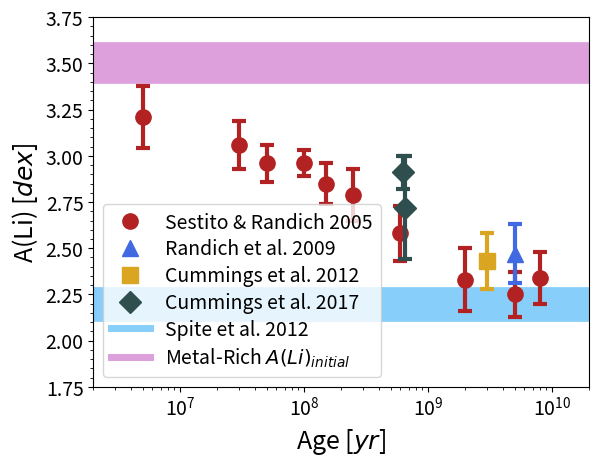

Write the Python code that produced this figure.
__author__ = 'donald'
import numpy as np
import matplotlib.pyplot as plt
import pandas as pd
import matplotlib.patches as patches
import math
import matplotlib
import pylab
print(matplotlib.__version__)

matplotlib.rc('xtick', labelsize=14)
matplotlib.rc('ytick', labelsize=14)

sestito_ages = [0.005*10**9, 0.03*10**9, 0.05*10**9, 0.1*10**9, 0.15*10**9, 0.25*10**9, 0.6*10**9, 2*10**9, 5*10**9,
                8*10**9]
sestito_abunds = [3.21, 3.06, 2.96, 2.96, 2.85, 2.79, 2.58, 2.33, 2.25, 2.34]
sestito_unc = [0.17, 0.13, 0.10, 0.07, 0.11, 0.14, 0.15, 0.17, 0.12, 0.14]

randich_ages = [5*10**9]
randich_abunds = [2.47]
randich_unc = [0.16]

cummings_ages = [3.0*10**9]
cummings_abunds = [2.43]
cummings_unc = [0.15]

cummings17_ages = [0.625*10**9, 0.650*10**9]
cummings17_abunds = [2.91, 2.72]
cummings17_unc = [0.09, 0.28]

fig, splot = plt.subplots()
splot.grid(False)
richline2, = splot.plot([0.001*10**4,5*10**10],[3.5, 3.5],color='Plum', linestyle='-',linewidth=5,zorder=1, label='Metal-Rich $A(Li)_{initial}$')
richline, = splot.plot([0.001*10**4,5*10**10],[3.5, 3.5],color='Plum', linestyle='-',linewidth=30,zorder=1)

spiteline2, = splot.plot([0.001*10**4,5*10**10],[2.2,2.2],color='LightSkyBlue',linewidth=5,zorder=1, label='Spite et al. 2012')
spiteline, = splot.plot([0.001*10**4,5*10**10],[2.2,2.2],color='LightSkyBlue',linewidth=25,zorder=1)

splot.errorbar(sestito_ages, sestito_abunds, yerr=sestito_unc, linestyle='None', elinewidth=3, capthick=3, capsize=5, color='FireBrick', zorder=2)
sestito_plt, = splot.semilogx(sestito_ages, sestito_abunds, markersize=11, color='FireBrick', marker='o', markeredgecolor='FireBrick', linewidth=0, label='Sestito & Randich 2005',zorder=3)

splot.errorbar(randich_ages, randich_abunds, yerr=randich_unc,linestyle='None', elinewidth=3, capthick=3, capsize=5, color='RoyalBlue', zorder=4)
randich_plt, = splot.semilogx(randich_ages, randich_abunds, markersize=11, color='RoyalBlue', markeredgecolor='RoyalBlue', marker='^', linewidth=0, label='Randich et al. 2009', zorder=5)

splot.errorbar(cummings_ages, cummings_abunds, yerr=cummings_unc,linestyle='None', elinewidth=3, capthick=3, capsize=5, color='GoldenRod', zorder=6)
cummings_plt, = splot.semilogx(cummings_ages, cummings_abunds, markersize=11, color='GoldenRod', markeredgecolor='GoldenRod', marker='s', linewidth=0, label='Cummings et al. 2012', zorder=7)

splot.errorbar(cummings17_ages[0], cummings17_abunds[0], yerr=cummings17_unc[0],linestyle='None', elinewidth=3, capthick=3, capsize=5, color='DarkSlateGray', zorder=8)
cummings17_plt2, = splot.semilogx(cummings17_ages[0], cummings17_abunds[0], markersize=11, color='DarkSlateGray', markeredgecolor='DarkSlateGray', marker='D', linewidth=0, label='Cummings et al. 2017', zorder=9)

#splot.errorbar(cummings17_ages[1], cummings17_abunds[1], yerr=cummings17_unc[1],linestyle='None', elinewidth=5, capthick=5, capsize=7, color='White', zorder=10)
#cummings17_plt3, = splot.semilogx(cummings17_ages[1], cummings17_abunds[1], markersize=13, color='White', markeredgecolor='White', marker='D', linewidth=0,zorder=11)


splot.errorbar(cummings17_ages[1], cummings17_abunds[1], yerr=cummings17_unc[1],linestyle='None', elinewidth=3, capthick=3, capsize=5, color='DarkSlateGray', zorder=12)
cummings17_plt, = splot.semilogx(cummings17_ages[1], cummings17_abunds[1], markersize=11, color='DarkSlateGray', markeredgecolor='DarkSlateGray', marker='D', linewidth=0, zorder=13)


splot.set_xlim(0.002*10**9,2*10**10)
splot.set_ylim(1.75,3.75)
splot.set_xlabel(r'Age [$yr$]', fontsize=18)
splot.set_ylabel(r'A(Li) [$dex$]', fontsize=18)

splot.legend(handles=[sestito_plt, randich_plt, cummings_plt, cummings17_plt2, spiteline2, richline2],
             loc=3, prop={'size':14},labelspacing=0.3)

plt.minorticks_on()
plt.savefig('dlb17_noao', format='eps',bbox_inches='tight')


plt.show()